Run: headless pygame with SDL's dummy video driver; simulated clock (each Clock.tick advances the game by its frame time, no real sleeping); random seed 0; keys injected as events and as key.get_pressed() state; no mouse input.
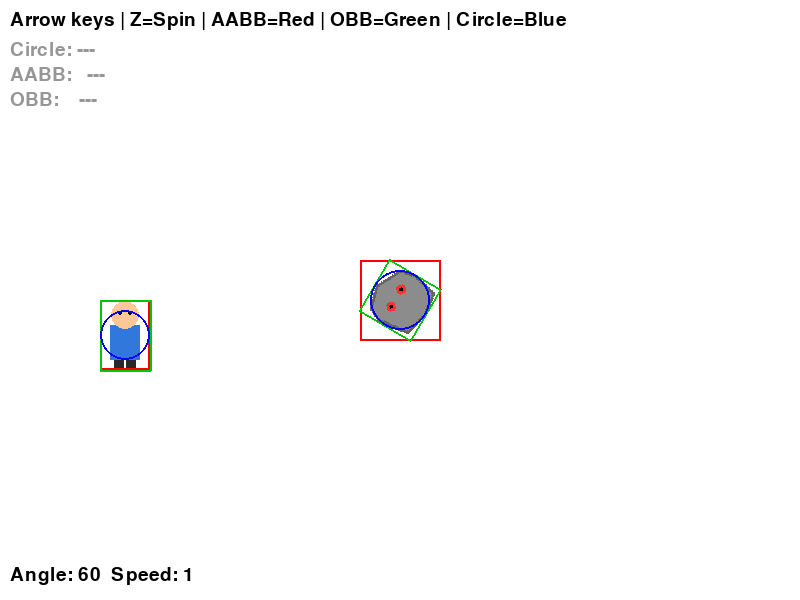
Frame 1 of 4 · flips 1–60 · no input
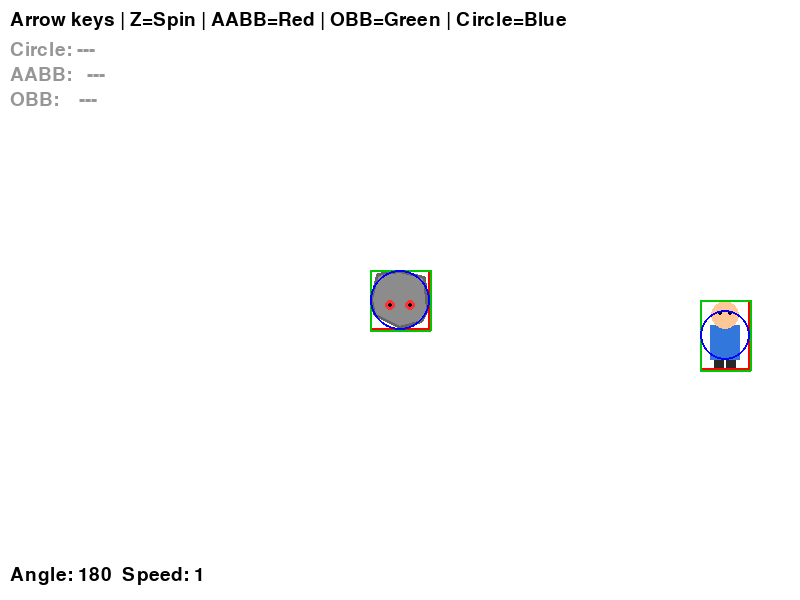
Frame 2 of 4 · flips 61–180 · tapped SPACE, RETURN · held RIGHT (→), D
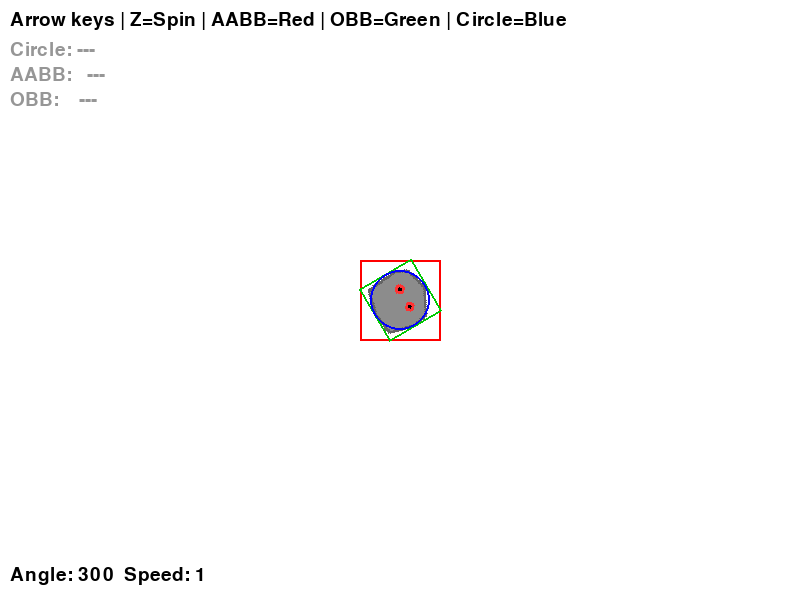
Frame 3 of 4 · flips 181–300 · held DOWN (↓), S
Frame 4 of 4 · flips 301–420 · held LEFT (←), A, UP (↑), W · screen same as frame 1, image omitted

The pygame program that drew these frames:

import pygame
import sys
import math

# 초기화
pygame.init()
SCREEN_WIDTH, SCREEN_HEIGHT = 800, 600
screen = pygame.display.set_mode((SCREEN_WIDTH, SCREEN_HEIGHT))
pygame.display.set_caption("Collision Lab")
clock = pygame.time.Clock()

# 색상 정의
WHITE = (255, 255, 255)
RED = (255, 0, 0)
GREEN = (0, 200, 0)
BLUE = (0, 0, 255)
YELLOW = (255, 255, 150)
BG_COLOR = WHITE

# 스프라이트 직접 생성
PLAYER_SIZE = (50, 70)
ENEMY_SIZE = (60, 60)


def make_player_sprite(w, h):
    """간단한 캐릭터 스프라이트 생성"""
    surf = pygame.Surface((w, h), pygame.SRCALPHA)
    # 몸통 (파란 사각형)
    pygame.draw.rect(surf, (50, 120, 220), (10, 25, 30, 35))
    # 머리 (원)
    pygame.draw.circle(surf, (255, 200, 150), (w // 2, 15), 14)
    # 눈
    pygame.draw.circle(surf, (0, 0, 0), (w // 2 - 5, 13), 2)
    pygame.draw.circle(surf, (0, 0, 0), (w // 2 + 5, 13), 2)
    # 다리
    pygame.draw.rect(surf, (40, 40, 40), (14, 60, 10, 10))
    pygame.draw.rect(surf, (40, 40, 40), (26, 60, 10, 10))
    return surf


def make_enemy_sprite(w, h):
    """간단한 적 스프라이트 생성 (돌/바위 느낌)"""
    surf = pygame.Surface((w, h), pygame.SRCALPHA)
    # 바위 몸체
    points = [
        (w // 2, 2),
        (w - 5, h // 4),
        (w - 2, h // 2),
        (w - 8, h - 5),
        (w // 2, h - 2),
        (5, h - 8),
        (2, h // 3),
        (8, 8),
    ]
    pygame.draw.polygon(surf, (140, 140, 140), points)
    pygame.draw.polygon(surf, (100, 100, 100), points, 3)
    # 눈 (화난 표정)
    pygame.draw.circle(surf, (255, 50, 50), (w // 2 - 10, h // 2 - 5), 5)
    pygame.draw.circle(surf, (255, 50, 50), (w // 2 + 10, h // 2 - 5), 5)
    pygame.draw.circle(surf, (0, 0, 0), (w // 2 - 10, h // 2 - 5), 2)
    pygame.draw.circle(surf, (0, 0, 0), (w // 2 + 10, h // 2 - 5), 2)
    return surf


player_img = make_player_sprite(*PLAYER_SIZE)
enemy_img_original = make_enemy_sprite(*ENEMY_SIZE)

# 플레이어 (키보드로 이동)
player_x, player_y = 100.0, 300.0
player_speed = 5

# 적 (화면 중앙 고정) - 중심 좌표 기준
enemy_cx = SCREEN_WIDTH // 2
enemy_cy = SCREEN_HEIGHT // 2

# 회전 관련 변수
enemy_angle = 0.0
enemy_rot_speed = 1.0
enemy_rot_boost = 5.0


def get_obb_corners(cx, cy, w, h, angle_deg):
    """중심 좌표, 크기, 각도로부터 OBB의 4개 꼭짓점을 계산"""
    angle_rad = math.radians(angle_deg)
    cos_a = math.cos(angle_rad)
    sin_a = math.sin(angle_rad)
    hw, hh = w / 2, h / 2
    corners_local = [(-hw, -hh), (hw, -hh), (hw, hh), (-hw, hh)]
    corners = []
    for lx, ly in corners_local:
        rx = cx + lx * cos_a - ly * sin_a
        ry = cy + lx * sin_a + ly * cos_a
        corners.append((rx, ry))
    return corners


def get_axes(corners):
    """OBB 꼭짓점에서 분리축(법선 벡터) 2개를 추출"""
    axes = []
    for i in range(len(corners)):
        p1 = corners[i]
        p2 = corners[(i + 1) % len(corners)]
        edge = (p2[0] - p1[0], p2[1] - p1[1])
        # 수직 벡터 (법선)
        normal = (-edge[1], edge[0])
        # 정규화
        length = math.sqrt(normal[0] ** 2 + normal[1] ** 2)
        if length > 0:
            normal = (normal[0] / length, normal[1] / length)
        axes.append(normal)
    return axes


def project_polygon(axis, corners):
    """꼭짓점들을 축에 투영하여 (min, max) 반환"""
    dots = [c[0] * axis[0] + c[1] * axis[1] for c in corners]
    return min(dots), max(dots)


def sat_collision(corners_a, corners_b):
    """SAT(분리축 정리)로 두 OBB의 충돌 여부 판정"""
    for axis in get_axes(corners_a) + get_axes(corners_b):
        min_a, max_a = project_polygon(axis, corners_a)
        min_b, max_b = project_polygon(axis, corners_b)
        # 투영 구간이 겹치지 않으면 → 분리축 발견 → 충돌 아님
        if max_a < min_b or max_b < min_a:
            return False
    return True


# 메인 루프
running = True
while running:
    for event in pygame.event.get():
        if event.type == pygame.QUIT:
            running = False

    keys = pygame.key.get_pressed()
    if keys[pygame.K_LEFT]:
        player_x -= player_speed
    if keys[pygame.K_RIGHT]:
        player_x += player_speed
    if keys[pygame.K_UP]:
        player_y -= player_speed
    if keys[pygame.K_DOWN]:
        player_y += player_speed

    # Z키로 회전 속도 부스트
    current_rot_speed = enemy_rot_speed
    if keys[pygame.K_z]:
        current_rot_speed += enemy_rot_boost

    # 적 회전 업데이트
    enemy_angle = (enemy_angle + current_rot_speed) % 360

    # 회전된 적 이미지
    rotated_enemy = pygame.transform.rotate(enemy_img_original, enemy_angle)
    rotated_rect = rotated_enemy.get_rect(center=(enemy_cx, enemy_cy))

    # AABB 충돌 판정
    player_rect = pygame.Rect(player_x, player_y, PLAYER_SIZE[0], PLAYER_SIZE[1])
    enemy_rect = rotated_rect
    aabb_colliding = player_rect.colliderect(enemy_rect)

    # 원형 충돌 판정
    player_radius = min(PLAYER_SIZE) // 2
    enemy_radius = ENEMY_SIZE[0] // 2
    player_cx = player_x + PLAYER_SIZE[0] // 2
    player_cy = player_y + PLAYER_SIZE[1] // 2
    dist = math.sqrt((player_cx - enemy_cx) ** 2 + (player_cy - enemy_cy) ** 2)
    circle_colliding = dist <= player_radius + enemy_radius

    # OBB 충돌 판정 (SAT)
    player_obb = get_obb_corners(
        player_x + PLAYER_SIZE[0] / 2, player_y + PLAYER_SIZE[1] / 2,
        PLAYER_SIZE[0], PLAYER_SIZE[1], 0)
    enemy_obb = get_obb_corners(
        enemy_cx, enemy_cy,
        ENEMY_SIZE[0], ENEMY_SIZE[1], -enemy_angle)
    obb_colliding = sat_collision(player_obb, enemy_obb)

    # 배경색 - 어떤 충돌이든 발생하면 빨간색
    if obb_colliding or aabb_colliding or circle_colliding:
        bg = (255, 60, 60)
    else:
        bg = BG_COLOR

    # 그리기
    screen.fill(bg)
    screen.blit(player_img, (player_x, player_y))
    screen.blit(rotated_enemy, rotated_rect)

    # AABB (빨간 사각형)
    pygame.draw.rect(screen, RED, player_rect, 2)
    pygame.draw.rect(screen, RED, enemy_rect, 2)

    # OBB (초록 사각형) - 플레이어와 적 둘 다 표시
    pygame.draw.polygon(screen, GREEN, player_obb, 2)
    pygame.draw.polygon(screen, GREEN, enemy_obb, 2)

    # 원형 (파란 원)
    pygame.draw.circle(screen, BLUE, (int(player_cx), int(player_cy)), player_radius, 2)
    pygame.draw.circle(screen, BLUE, (int(enemy_cx), int(enemy_cy)), enemy_radius, 2)

    # 안내 텍스트
    font = pygame.font.SysFont(None, 28)
    text = font.render("Arrow keys | Z=Spin | AABB=Red | OBB=Green | Circle=Blue", True, (0, 0, 0))
    screen.blit(text, (10, 10))

    # 세 가지 충돌 상태를 항상 동시에 표시
    circle_status = "HIT" if circle_colliding else "---"
    aabb_status = "HIT" if aabb_colliding else "---"
    obb_status = "HIT" if obb_colliding else "---"

    circle_color = BLUE if circle_colliding else (150, 150, 150)
    aabb_color = RED if aabb_colliding else (150, 150, 150)
    obb_color = GREEN if obb_colliding else (150, 150, 150)

    screen.blit(font.render(f"Circle: {circle_status}", True, circle_color), (10, 40))
    screen.blit(font.render(f"AABB:   {aabb_status}", True, aabb_color), (10, 65))
    screen.blit(font.render(f"OBB:    {obb_status}", True, obb_color), (10, 90))

    angle_text = font.render(f"Angle: {enemy_angle:.0f}  Speed: {current_rot_speed:.0f}", True, (0, 0, 0))
    screen.blit(angle_text, (10, SCREEN_HEIGHT - 35))

    pygame.display.flip()
    clock.tick(60)

pygame.quit()
sys.exit()
